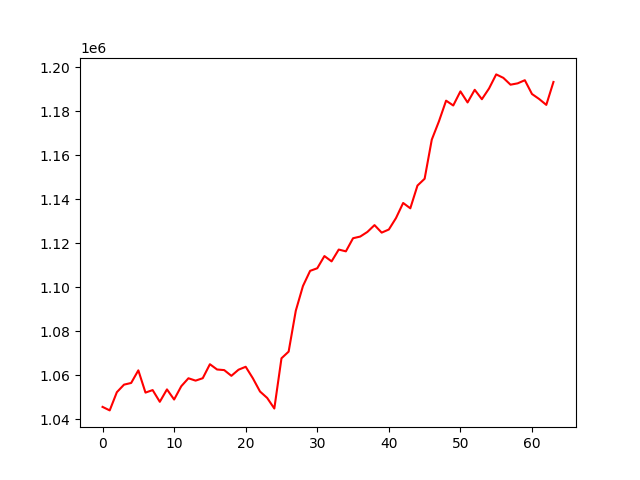

Values plotted in this chart, from the file beside it:
, 0
0, 1045721
1, 1044127
2, 1052396
3, 1055826
4, 1056589
5, 1062315
6, 1052211
7, 1053356
8, 1048028
9, 1053664
10, 1049062
11, 1055108
12, 1058723
13, 1057646
14, 1058747
15, 1065099
16, 1062704
17, 1062426
18, 1059830
19, 1062608
20, 1063941
21, 1058728
22, 1052709
23, 1049795
24, 1044982
25, 1067788
26, 1070824
27, 1089391
28, 1100603
29, 1107496
30, 1108677
31, 1114218
32, 1111798
33, 1117169
34, 1116356
35, 1122316
36, 1123068
37, 1125169
38, 1128272
39, 1124861
40, 1126273
41, 1131472
42, 1138327
43, 1135907
44, 1146230
45, 1149325
46, 1167091
47, 1175394
48, 1184794
49, 1182598
50, 1189006
51, 1183976
52, 1189720
53, 1185448
54, 1190321
55, 1196716
56, 1195141
57, 1192043
58, 1192653
59, 1194079
... 4 more rows
